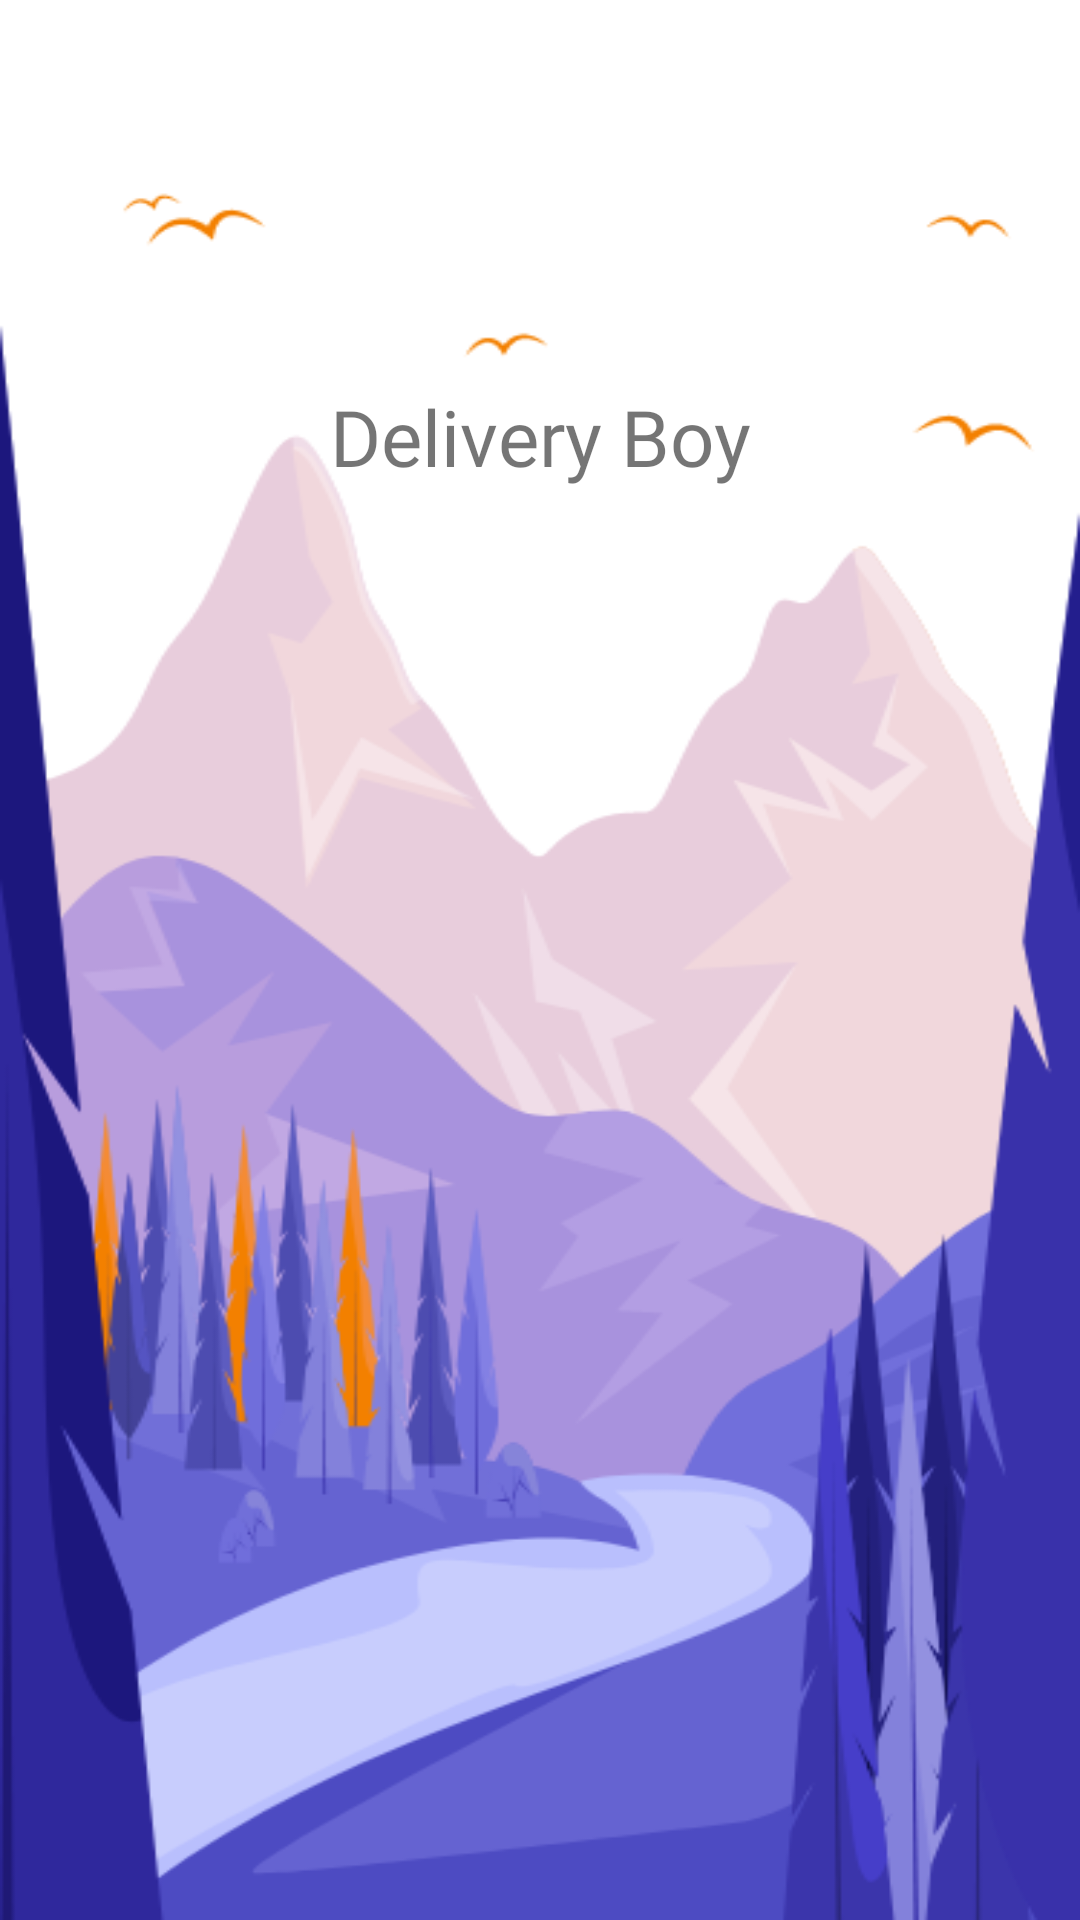

Produce the Android XML layout that renders to this screen, including the resource entries it uses.
<!-- AndroidManifest.xml: application theme AppTheme -->
<!-- res/layout/activity_splash.xml -->
<?xml version="1.0" encoding="utf-8"?>
<androidx.appcompat.widget.LinearLayoutCompat xmlns:android="http://schemas.android.com/apk/res/android"
    xmlns:tools="http://schemas.android.com/tools"
    android:layout_width="match_parent"
    android:layout_height="match_parent"
    android:background="@drawable/splash_bg"
    tools:context="com.example.amazondelievery.ui.splash.SplashActivity">

    <androidx.appcompat.widget.AppCompatTextView
        style="@style/SplashTextView"
        android:text="@string/label_delivery_boy" />

</androidx.appcompat.widget.LinearLayoutCompat>
<!-- resources referenced by this layout -->
<resources>
  <!-- drawable splash_bg: png bitmap (drawable, 106651 bytes) -->
  <string name="label_delivery_boy">Delivery Boy</string>
  <style name="SplashTextView">
          <item name="android:layout_width">match_parent</item>
          <item name="android:layout_height">wrap_content</item>
          <item name="android:gravity">center</item>
          <item name="android:textSize">@dimen/size_26</item>
          <item name="android:color">@color/colorAccent</item>
          <item name="android:padding">@dimen/spacing_extra_large</item>
          <item name="android:fontFamily">@font/poppins_bold</item>
          <item name="android:layout_marginTop">@dimen/spacing_extra_large</item>
      </style>
  <style name="AppTheme" parent="Theme.MaterialComponents.Light.NoActionBar">
          
          <item name="colorPrimary">@color/colorPrimary</item>
          <item name="colorPrimaryDark">@color/colorPrimaryDark</item>
          <item name="colorAccent">@color/colorAccent</item>
      </style>
  <dimen name="size_26">26sp</dimen>
  <color name="colorAccent">#F38000</color>
  <dimen name="spacing_extra_large">64dp</dimen>
  <color name="colorPrimary">#000000</color>
  <color name="colorPrimaryDark">#FFFFFF</color>
</resources>
